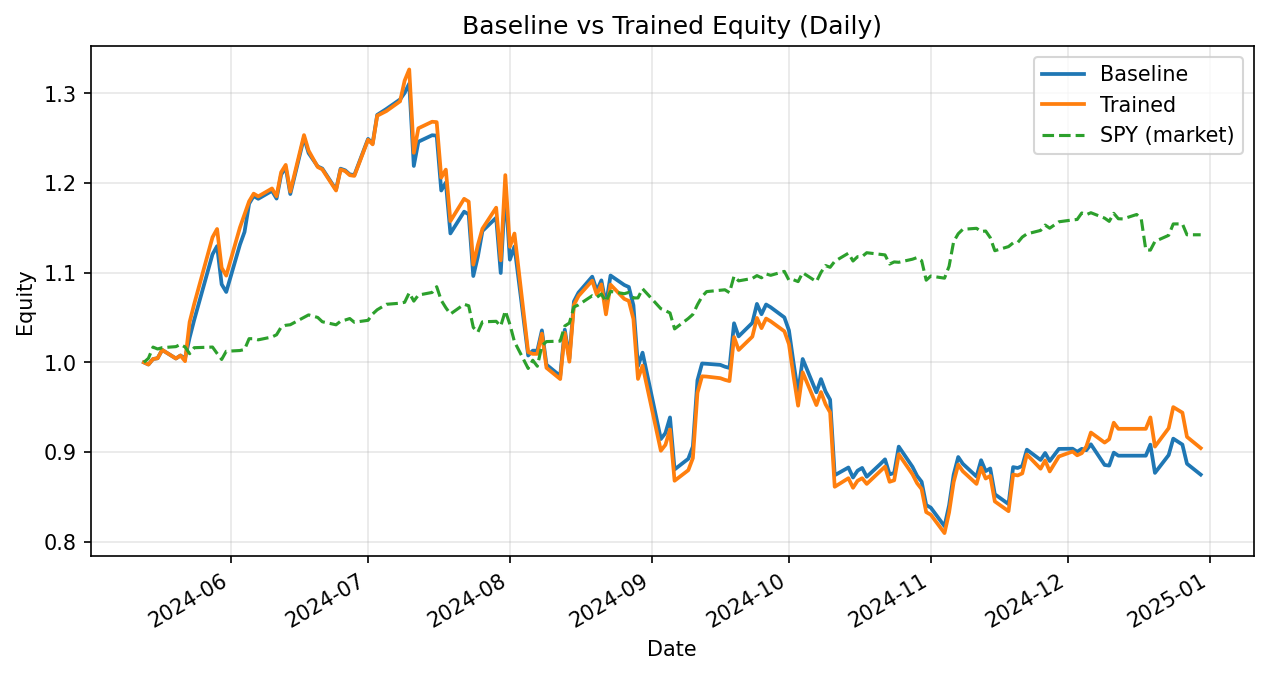

The table this chart was drawn from, first rows:
date, daily_return_x, equity_baseline, daily_return_y, equity_trained
2024-05-13, 0.0, 1.0, 0.0, 1.0
2024-05-14, -0.002383, 0.9976, -0.002383, 0.9976
2024-05-15, 0.006143, 1.004, 0.006143, 1.004
2024-05-16, 0.0008721, 1.005, 0.0008721, 1.005
2024-05-17, 0.009247, 1.014, 0.009247, 1.014
2024-05-20, -0.00945, 1.004, -0.00945, 1.004
2024-05-21, 0.003317, 1.008, 0.003317, 1.008
2024-05-22, -0.003129, 1.005, -0.00625, 1.001
2024-05-23, 0.02299, 1.028, 0.04356, 1.045
2024-05-24, 0.01925, 1.047, 0.01925, 1.065
2024-05-28, 0.0698, 1.12, 0.0698, 1.139
2024-05-29, 0.008112, 1.13, 0.008112, 1.149
2024-05-30, -0.03767, 1.087, -0.03767, 1.105
2024-05-31, -0.007846, 1.079, -0.007846, 1.097
2024-06-03, 0.04895, 1.131, 0.04895, 1.15
2024-06-04, 0.0125, 1.145, 0.0125, 1.165
2024-06-05, 0.02745, 1.177, 0.01262, 1.18
2024-06-06, 0.007281, 1.185, 0.007281, 1.188
2024-06-07, -0.002585, 1.182, -0.002585, 1.185
2024-06-10, 0.007461, 1.191, 0.007461, 1.194
2024-06-11, -0.007226, 1.183, -0.007226, 1.185
2024-06-12, 0.02251, 1.209, 0.02251, 1.212
2024-06-13, 0.006775, 1.217, 0.006775, 1.22
2024-06-14, -0.02444, 1.188, -0.02444, 1.19
2024-06-17, 0.05297, 1.251, 0.05297, 1.253
2024-06-18, -0.01376, 1.233, -0.01376, 1.236
2024-06-20, -0.01214, 1.218, -0.01484, 1.218
2024-06-21, -0.001904, 1.216, -0.002155, 1.215
2024-06-24, -0.01937, 1.193, -0.01937, 1.192
2024-06-25, 0.01963, 1.216, 0.01963, 1.215
2024-06-26, -0.001503, 1.214, -0.001503, 1.213
2024-06-27, -0.00371, 1.21, -0.00371, 1.209
2024-06-28, -0.0006496, 1.209, -0.0006496, 1.208
2024-07-01, 0.03335, 1.249, 0.03335, 1.248
2024-07-02, -0.004086, 1.244, -0.004086, 1.243
2024-07-03, 0.02563, 1.276, 0.02563, 1.275
2024-07-05, 0.005163, 1.282, 0.004101, 1.28
2024-07-08, 0.008302, 1.293, 0.008508, 1.291
2024-07-09, 0.005661, 1.3, 0.01786, 1.314
2024-07-10, 0.007964, 1.311, 0.009473, 1.327
2024-07-11, -0.07005, 1.219, -0.07005, 1.234
2024-07-12, 0.02216, 1.246, 0.02216, 1.261
2024-07-15, 0.005788, 1.253, 0.005788, 1.268
2024-07-16, -0.0003391, 1.253, -0.0003391, 1.268
2024-07-17, -0.04883, 1.192, -0.04883, 1.206
2024-07-18, 0.007418, 1.2, 0.007418, 1.215
2024-07-19, -0.04722, 1.144, -0.04722, 1.157
2024-07-22, 0.02119, 1.168, 0.02145, 1.182
2024-07-23, -0.002531, 1.165, -0.002684, 1.179
2024-07-24, -0.05904, 1.096, -0.05959, 1.109
2024-07-25, 0.01972, 1.118, 0.01972, 1.131
2024-07-26, 0.02555, 1.146, 0.01612, 1.149
2024-07-29, 0.01288, 1.161, 0.02041, 1.172
2024-07-30, -0.05303, 1.1, -0.05005, 1.114
2024-07-31, 0.08529, 1.193, 0.08529, 1.209
2024-08-01, -0.06614, 1.114, -0.06614, 1.129
2024-08-02, 0.01316, 1.129, 0.01316, 1.144
2024-08-05, -0.1076, 1.008, -0.1157, 1.011
2024-08-06, 0.005355, 1.013, -0.001875, 1.009
2024-08-07, 0.0, 1.013, 0.0, 1.009
... 100 more rows
